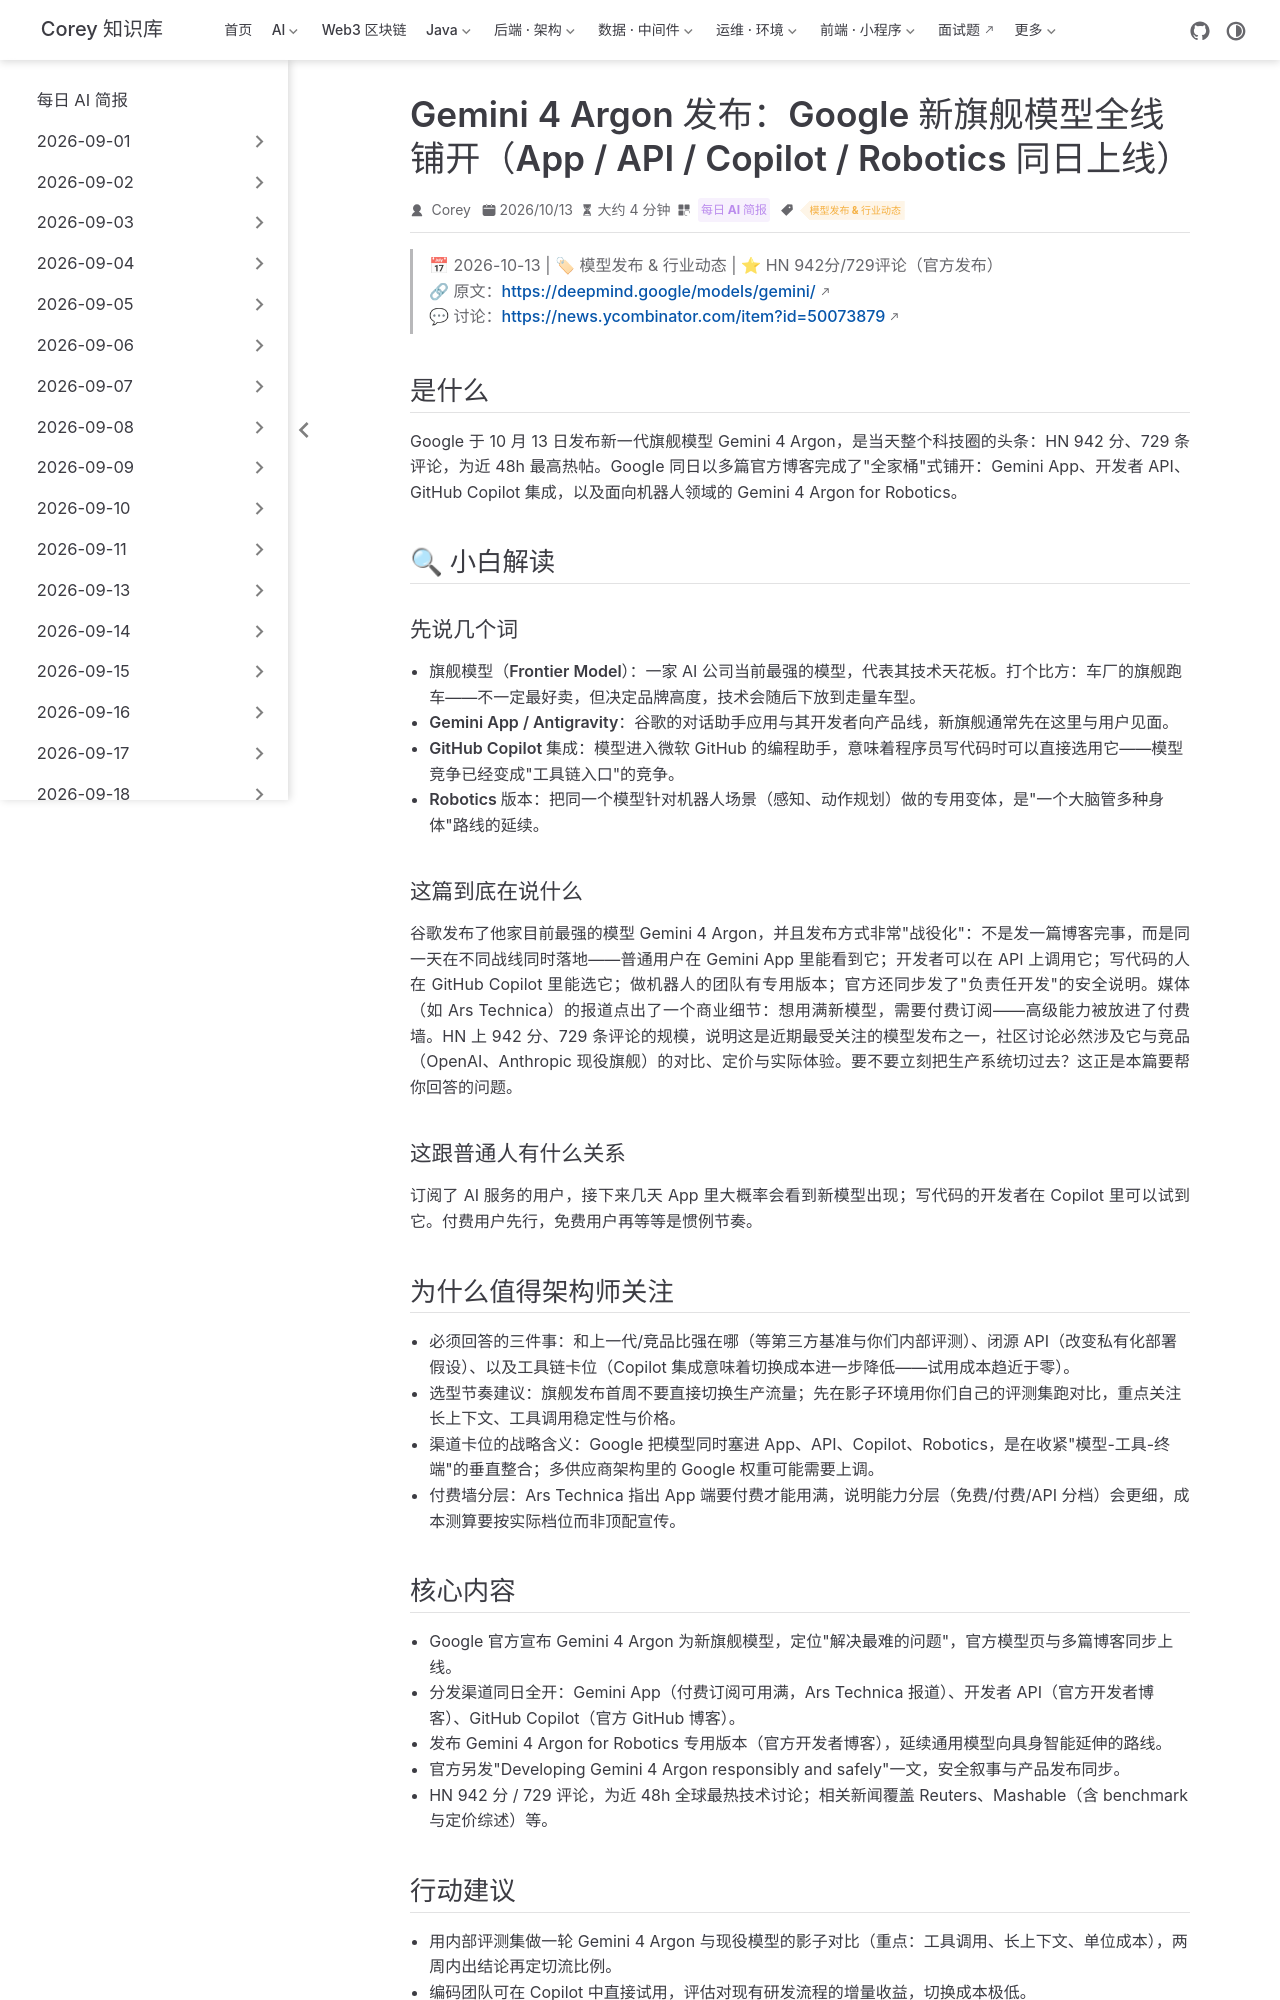

repository: code-corey/code-corey.github.io · page: News/2026-10-14/07-gemini-4-argon.html · generator: jekyll

---
title: "Gemini 4 Argon 发布：Google 新旗舰模型全线铺开（App / API / Copilot / Robotics 同日上线）"
shortTitle: "Gemini 4 Argon 发布"
sidebarGroup: "2026-10-14"
order: 7
date: 2026-10-13
category:
  - "每日 AI 简报"
tag:
  - "模型发布 & 行业动态"
description: "Google 发布新旗舰 Gemini 4 Argon：HN 当日最高热（942 分/729 评论），同步登陆 Gemini App、开发者 API、GitHub Copilot，并推出 Robotics 专用版，高级功能需付费订阅。"
---

# Gemini 4 Argon: Built to solve your hardest problems（Gemini 4 Argon 发布：Google 新旗舰模型，App / API / Copilot / Robotics 全线铺开）

> 📅 2026-10-13 | 🏷 模型发布 & 行业动态 | ⭐ HN 942分/729评论（官方发布）
> 🔗 原文：https://deepmind.google/models/gemini/
> 💬 讨论：https://news.ycombinator.com/item?id=50073879

## 是什么

Google 于 10 月 13 日发布新一代旗舰模型 Gemini 4 Argon，是当天整个科技圈的头条：HN 942 分、729 条评论，为近 48h 最高热帖。Google 同日以多篇官方博客完成了"全家桶"式铺开：Gemini App、开发者 API、GitHub Copilot 集成，以及面向机器人领域的 Gemini 4 Argon for Robotics。

## 🔍 小白解读

### 先说几个词

- **旗舰模型（Frontier Model）**：一家 AI 公司当前最强的模型，代表其技术天花板。打个比方：车厂的旗舰跑车——不一定最好卖，但决定品牌高度，技术会随后下放到走量车型。
- **Gemini App / Antigravity**：谷歌的对话助手应用与其开发者向产品线，新旗舰通常先在这里与用户见面。
- **GitHub Copilot 集成**：模型进入微软 GitHub 的编程助手，意味着程序员写代码时可以直接选用它——模型竞争已经变成"工具链入口"的竞争。
- **Robotics 版本**：把同一个模型针对机器人场景（感知、动作规划）做的专用变体，是"一个大脑管多种身体"路线的延续。

### 这篇到底在说什么

谷歌发布了他家目前最强的模型 Gemini 4 Argon，并且发布方式非常"战役化"：不是发一篇博客完事，而是同一天在不同战线同时落地——普通用户在 Gemini App 里能看到它；开发者可以在 API 上调用它；写代码的人在 GitHub Copilot 里能选它；做机器人的团队有专用版本；官方还同步发了"负责任开发"的安全说明。媒体（如 Ars Technica）的报道点出了一个商业细节：想用满新模型，需要付费订阅——高级能力被放进了付费墙。HN 上 942 分、729 条评论的规模，说明这是近期最受关注的模型发布之一，社区讨论必然涉及它与竞品（OpenAI、Anthropic 现役旗舰）的对比、定价与实际体验。要不要立刻把生产系统切过去？这正是本篇要帮你回答的问题。

### 这跟普通人有什么关系

订阅了 AI 服务的用户，接下来几天 App 里大概率会看到新模型出现；写代码的开发者在 Copilot 里可以试到它。付费用户先行，免费用户再等等是惯例节奏。

## 为什么值得架构师关注

- **必须回答的三件事**：和上一代/竞品比强在哪（等第三方基准与你们内部评测）、闭源 API（改变私有化部署假设）、以及工具链卡位（Copilot 集成意味着切换成本进一步降低——试用成本趋近于零）。
- **选型节奏建议**：旗舰发布首周不要直接切换生产流量；先在影子环境用你们自己的评测集跑对比，重点关注长上下文、工具调用稳定性与价格。
- **渠道卡位的战略含义**：Google 把模型同时塞进 App、API、Copilot、Robotics，是在收紧"模型-工具-终端"的垂直整合；多供应商架构里的 Google 权重可能需要上调。
- **付费墙分层**：Ars Technica 指出 App 端要付费才能用满，说明能力分层（免费/付费/API 分档）会更细，成本测算要按实际档位而非顶配宣传。
